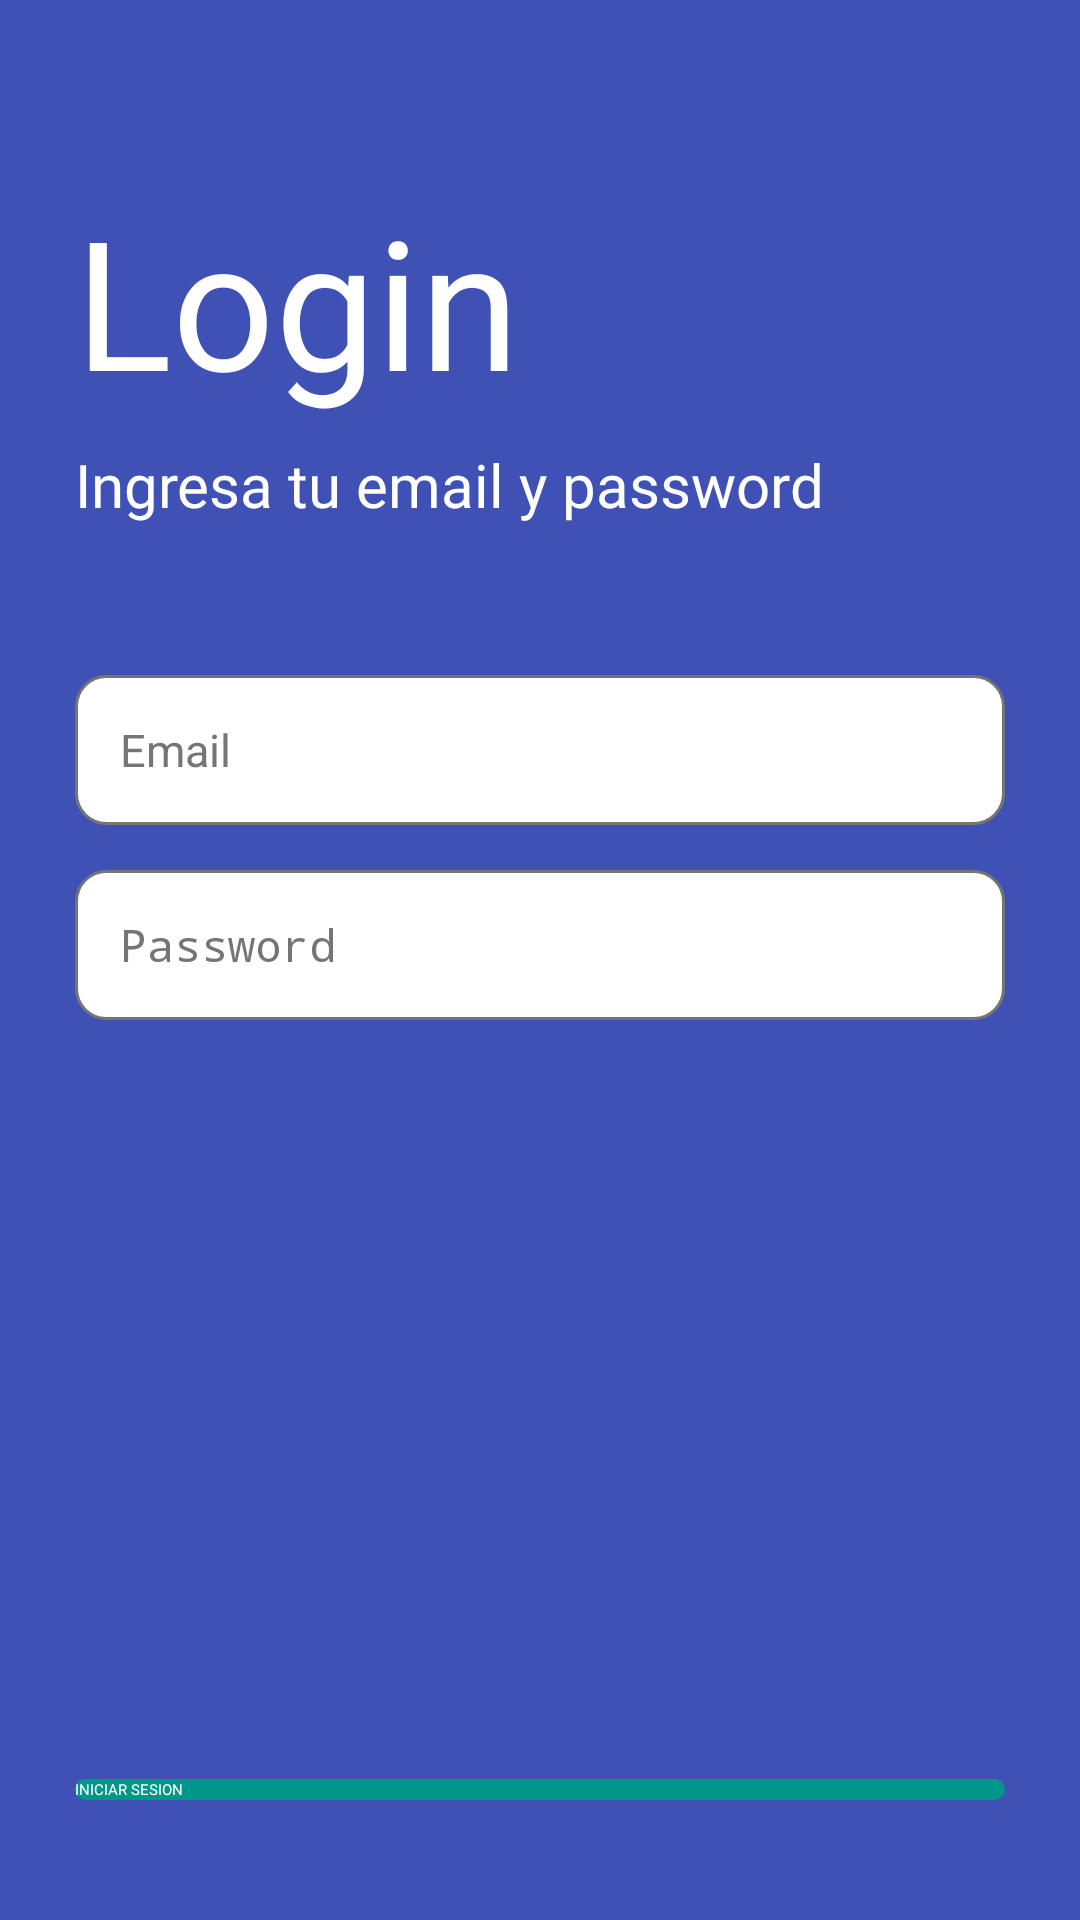

Reconstruct the res/layout file that produces this screen, plus the resources it refers to.
<!-- AndroidManifest.xml: activity theme Theme.Splash -->
<!-- res/layout/activity_main.xml -->
<?xml version="1.0" encoding="utf-8"?>
<androidx.coordinatorlayout.widget.CoordinatorLayout
    xmlns:android="http://schemas.android.com/apk/res/android"
    xmlns:app="http://schemas.android.com/apk/res-auto"
    xmlns:tools="http://schemas.android.com/tools"
    android:id="@+id/main"
    android:layout_width="match_parent"
    android:layout_height="match_parent"
    android:background="@color/primary"
    tools:context=".activity.MainActivity">

    
    <LinearLayout
        android:layout_width="match_parent"
        android:layout_height="match_parent"
        android:orientation="vertical">

        
        <TextView
            android:layout_width="wrap_content"
            android:layout_height="wrap_content"
            android:layout_marginLeft="25dp"
            android:layout_marginTop="60dp"
            android:text="Login"
            android:fontFamily="@font/dsdigi"
            android:textColor="@color/text"
            android:textSize="60sp" />

        
        <TextView
            android:layout_width="wrap_content"
            android:layout_height="wrap_content"
            android:layout_marginLeft="25dp"
            android:layout_marginTop="8dp"
            android:fontFamily="@font/bondrians"
            android:text="Ingresa tu email y password"
            android:textColor="@color/text"
            android:textSize="20sp" />

        
        <EditText
            android:id="@+id/txtEmail"
            android:layout_width="match_parent"
            android:layout_height="50dp"
            android:layout_marginLeft="25dp"
            android:layout_marginTop="50dp"
            android:layout_marginRight="25dp"
            android:hint="Email"
            android:textColorHint="@color/secondary"
            android:textColor="@color/icons"
            android:inputType="textEmailAddress"
            android:textSize="15sp"
            android:background="@drawable/editext_custom"
            android:padding="15dp"
            />

        
        <EditText
            android:id="@+id/txtPassword"
            android:layout_width="match_parent"
            android:layout_height="50dp"
            android:layout_marginLeft="25dp"
            android:layout_marginTop="15dp"
            android:layout_marginRight="25dp"
            android:hint="Password"
            android:textColorHint="@color/secondary"
            android:textColor="@color/icons"
            android:inputType="textPassword"
            android:textSize="15sp"
            android:background="@drawable/editext_custom"
            android:padding="15dp"
            />

    </LinearLayout>


    
    <LinearLayout
        android:layout_width="match_parent"
        android:layout_height="wrap_content"
        android:orientation="vertical"
        android:layout_gravity="bottom"
        android:gravity="center_horizontal"
        >

        
        <Button
            android:id="@+id/btnLogin"
            android:layout_width="match_parent"
            android:layout_height="wrap_content"
            android:layout_marginLeft="25dp"
            android:layout_marginRight="25dp"
            android:layout_marginBottom="40dp"
            android:backgroundTint="@color/accent"
            android:text="INICIAR SESION"
            android:textColor="@color/text"
            android:background="@drawable/rounded_button" />

    </LinearLayout>


</androidx.coordinatorlayout.widget.CoordinatorLayout>
<!-- resources referenced by this layout -->
<resources>
  <color name="accent">#009688</color>
  <color name="icons">#212121</color>
  <color name="primary">#3F51B5</color>
  <color name="secondary">#757575</color>
  <color name="text">#FFFFFF</color>
  <!-- drawable editext_custom (drawable) -->
  <?xml version="1.0" encoding="utf-8"?>
  <shape
      xmlns:android="http://schemas.android.com/apk/res/android"
      android:shape="rectangle"
      android:padding="10dp">
  
      <solid android:color="@color/text" />
      <stroke android:width="1dp" android:color="@color/secondary" />
      <corners android:radius="10dp" />
  
  </shape>
  <!-- drawable rounded_button (drawable) -->
  <?xml version="1.0" encoding="utf-8"?>
  <shape
      xmlns:android="http://schemas.android.com/apk/res/android"
      android:shape="rectangle"
      android:padding="28dp" >
  
      <corners android:radius="20dp" />
  </shape>
  <style name="Theme.Splash" parent="Theme.SplashScreen">
          <item name="windowSplashScreenBackground">@color/dark</item>
          <item name="windowSplashScreenAnimatedIcon">@drawable/logo</item>
          <item name="postSplashScreenTheme">@style/Theme.FakeStore </item>
      </style>
  <color name="dark">#303F9F</color>
  <style name="Theme.FakeStore" parent="Base.Theme.FakeStore" />
  <style name="Base.Theme.FakeStore" parent="Theme.Material3.DayNight.NoActionBar">
          
          
      </style>
</resources>
